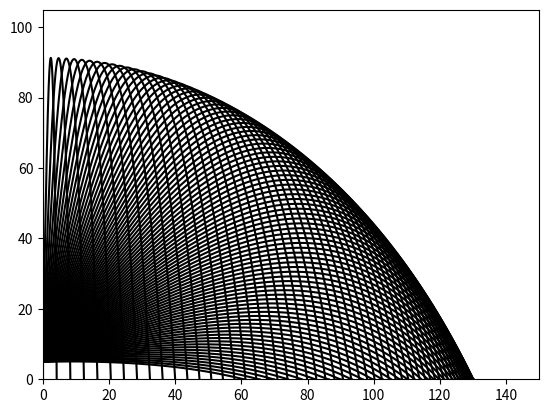

Generate this figure with matplotlib:
# -*- coding: utf-8 -*-
"""
Created on Sat Dec  1 14:01:39 2018

[redacted]
"""

# 0.  Place your necessary imports here.  You may find it useful to be able to plot when debugging and visualizing your result.
import numpy as np
import matplotlib.pyplot as plt
# 1.  Create a 1D vector named `t` and 2D arrays named `vx`, `vy`, `x`, and `y` to hold the state variables, of size 90 x 1001.
t = np.linspace(0,10,1001)
vx = np.zeros((90,1001))
vy = np.zeros((90,1001))
x = np.zeros((90,1001))
y = np.zeros((90,1001))
# 2.  Store the angles from 1 to 90 degrees as radians in a variable called `radians`. Use this to initialize the state variables for `vx` and `vy`.
m = 90   # angles to fire at
angles = np .array(range(1,91,1))
radians = angles * 2*np.pi/360

# 3.  Define properties like gravity, Callista's surface area, and Callista's mass, and any other parameters you may need as they come up.
A = 0.8  # m^2
g = -9.8  # m/s^2  #check the sign according to your convention
mass = 65.0 #kg
C = 1.4
rho = 1.225
initial_velocity = 70.0 # m/s
initial_height = 5 # m
dt = 0.01 # s
# etc.  Note that I have used variables `initial_height`, `initial_velocity` and others below. Please check before you define your own variables

distance = 0
max = {}

# 4.  At this point, you should have defined `t`, `x`, `y`, `vx`, `vy`, `radians`, and the properties you need.  Now, initialize the starting condition in each array:
for i in range(m):
    y[ i ][ 0 ]  = initial_height
    vx[ i ][ 0 ] = initial_velocity * np.cos( radians[ i ] )
    vy[ i ][ 0 ] = initial_velocity * np.sin( radians[ i ] )# (see "Angles" above)

# 5.  Now you are ready to begin the simulation proper.  You will need two loops, one over every angle, and one over every time step for that angle's launch.
for i in range(m):  # loop over each angle
    for j in range(0, 1001):  # loop over each time step
        # Check that the location isn't below the ground; if so, adjust as specified in the question above.
        if j == 0:
            continue
        # calculate the acceleration including drag (for both x and y, x shown)
        v = np.sqrt( vx[ i,j-1 ]**2 + vy[ i,j-1 ]**2 )
        ax = -( 0.5*rho*C*A/mass ) * v**2 * ( vx[ i,j-1 ] / v )
        ay = -( 0.5*rho*C*A/mass ) * v**2 * ( vy[ i,j-1 ] / v )
        vx[i,j] = vx[i,j-1] + ax*dt 
        vy[i,j] = vy[i,j-1] + (ay+g)*dt
        #x[i,j] = x[i,j-1] + vx[i,j-1]*dt + 0.5*ax*dt*dt
        #y[i,j] = y[i,j-1] + vy[i,j-1]*dt + 0.5*(ay+g)*dt*dt
        x[i,j] = x[i,j-1] + vx[i,j]*dt
        y[i,j] = y[i,j-1] + vy[i,j]*dt
        

        # calculate the change in position at time `t` using the current velocities (`vx[ i ][ j ]`) and the previous positions (`x[ i ][ j-1 ]`).  This is slightly different from the question you have solved in an earlier homework.

# 6.  The purpose of these calculations was to show which angle yielded the farthest distance.  Find this out and store the result in a variable named `best_angle`.
        if y[i,j] < 0:
            vx[i,j] = 0
            vy[i,j] = 0
            y[i,j] = 0
            if x[i,j] >= distance:
                distance = x[i,j]
                max = {i+1:distance}
            break
    for k in range(j+1, 1001):
        x[i,k] = x[i,j]
        y[i,k] = 0
    plt.plot(x[i,:],y[i,:],'k-')
    # plt.show()
    plt.xlim(0,150)
    plt.ylim(0,105)

plt.show()

best_angle = list(max.keys())[0]
print(list(max.keys())[0])
print(x[33,:])